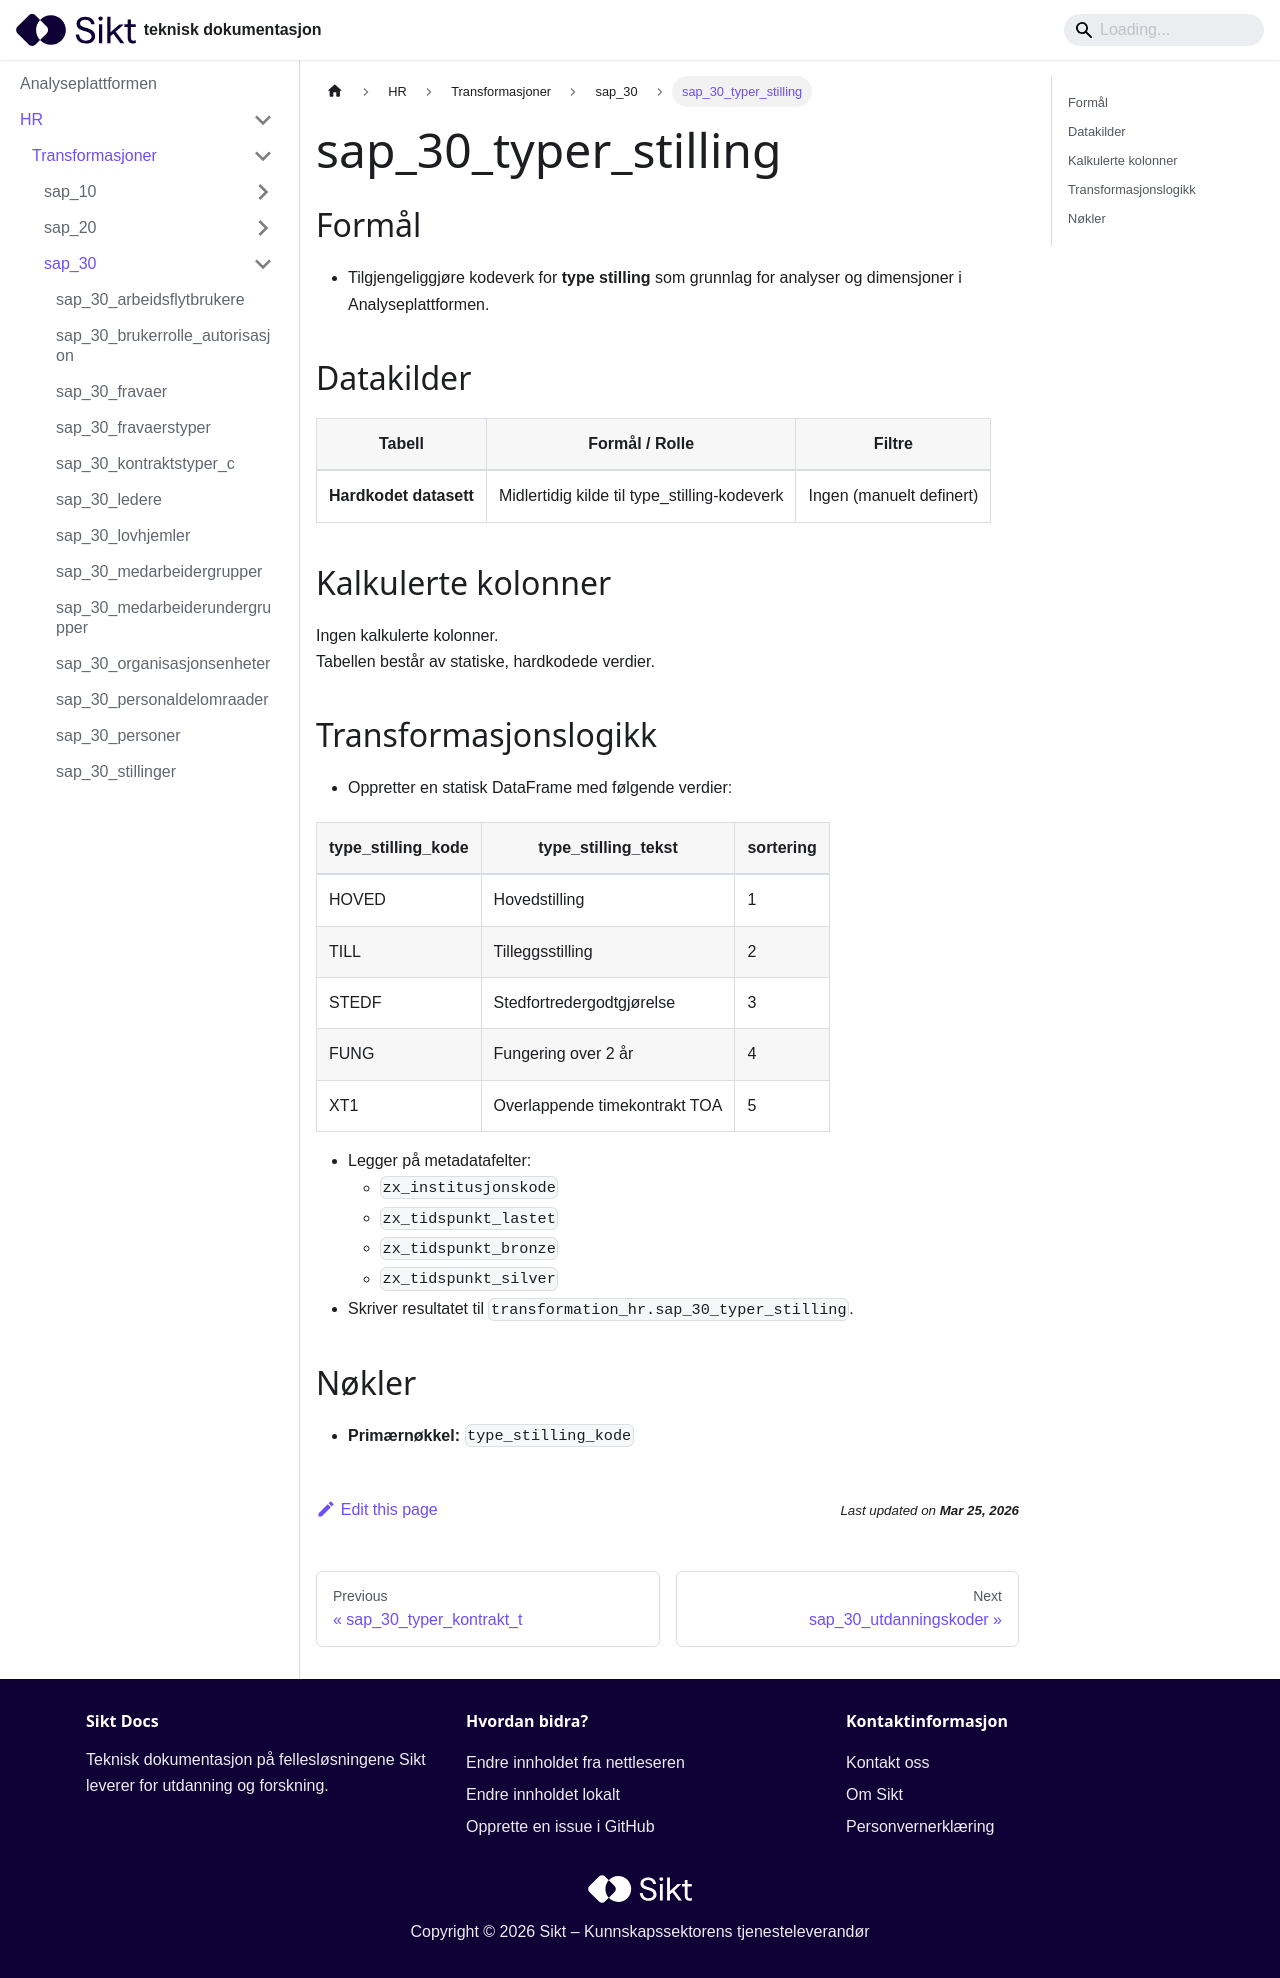

repository: sikt-no/docs · page: docs/ap/hr/transformasjoner/sap_30_typer_stilling/index.html · generator: docusaurus

# sap_30_typer_stilling

## Formål
- Tilgjengeliggjøre kodeverk for **type stilling** som grunnlag for analyser og dimensjoner i Analyseplattformen.

## Datakilder
| Tabell | Formål / Rolle | Filtre |
|--------|----------------|--------|
| **Hardkodet datasett** | Midlertidig kilde til type_stilling-kodeverk | Ingen (manuelt definert) |

## Kalkulerte kolonner
Ingen kalkulerte kolonner.  
Tabellen består av statiske, hardkodede verdier.

## Transformasjonslogikk
- Oppretter en statisk DataFrame med følgende verdier:

| type_stilling_kode | type_stilling_tekst | sortering |
|---------------------|---------------------|-----------|
| HOVED | Hovedstilling | 1 |
| TILL | Tilleggsstilling | 2 |
| STEDF | Stedfortredergodtgjørelse | 3 |
| FUNG | Fungering over 2 år | 4 |
| XT1  | Overlappende timekontrakt TOA | 5 |

- Legger på metadatafelter:
  - `zx_institusjonskode`
  - `zx_tidspunkt_lastet`
  - `zx_tidspunkt_bronze`
  - `zx_tidspunkt_silver`
- Skriver resultatet til `transformation_hr.sap_30_typer_stilling`.

## Nøkler
- **Primærnøkkel:** `type_stilling_kode`
